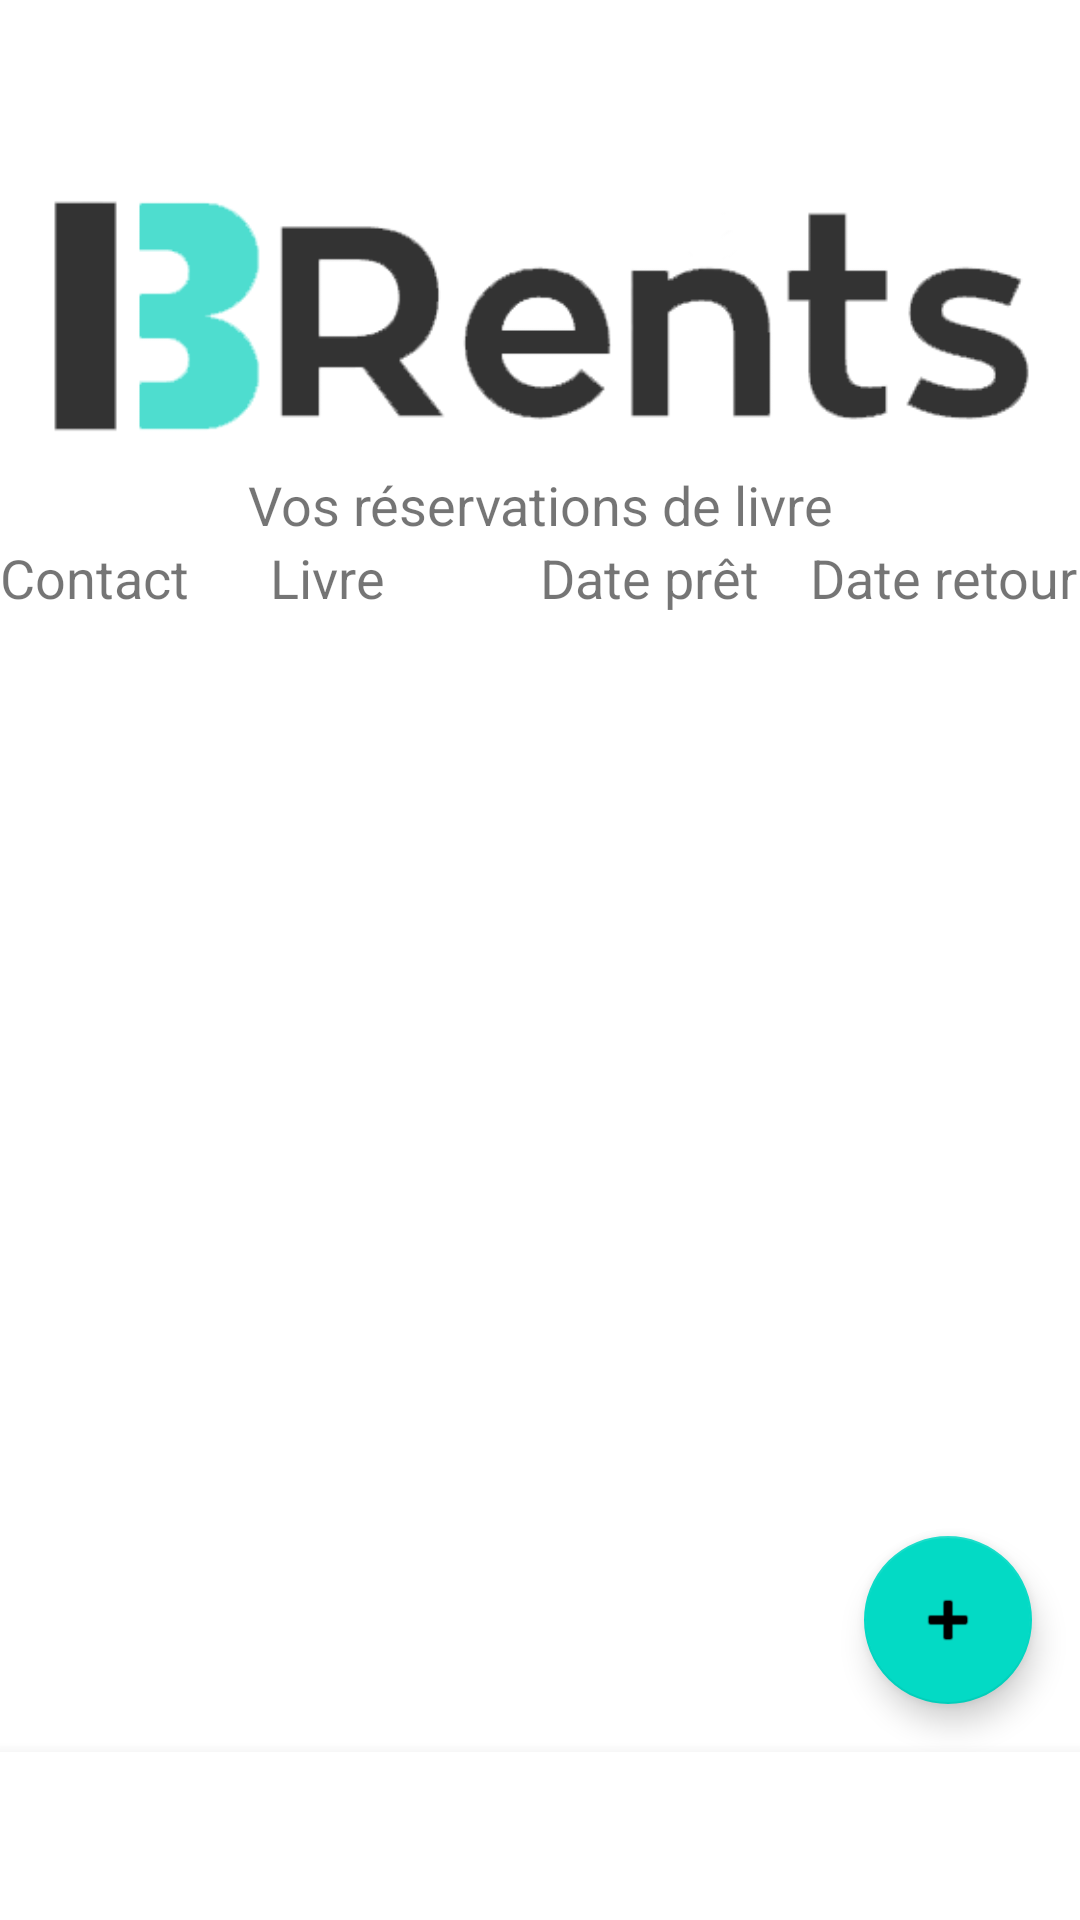

The Android layout XML behind this screen, and the referenced resources:
<!-- AndroidManifest.xml: application theme Theme.BookMyBook -->
<!-- res/layout/activity_main.xml -->
<?xml version="1.0" encoding="utf-8"?>
<androidx.constraintlayout.widget.ConstraintLayout xmlns:android="http://schemas.android.com/apk/res/android"
    xmlns:app="http://schemas.android.com/apk/res-auto"
    xmlns:tools="http://schemas.android.com/tools"
    android:id="@+id/container"
    android:layout_width="match_parent"
    android:layout_height="match_parent"
    android:paddingTop="?attr/actionBarSize">

    <ImageView
        android:id="@+id/img_logo"
        android:layout_width="329dp"
        android:layout_height="100dp"
        app:srcCompat="@drawable/brents"
        app:layout_constraintLeft_toLeftOf="parent"
        app:layout_constraintRight_toRightOf="parent"
        android:contentDescription="@string/logobrand"
        tools:ignore="MissingConstraints" />

    <TextView
        android:id="@+id/title_text"
        android:layout_width="wrap_content"
        android:layout_height="wrap_content"
        android:text="@string/vos_r_servations_de_livre"
        android:textSize="18sp"
        app:layout_constraintTop_toBottomOf="@id/img_logo"
        app:layout_constraintLeft_toLeftOf="parent"
        app:layout_constraintRight_toRightOf="parent" />

    <LinearLayout
        android:id="@+id/linearLayout"
        android:layout_width="match_parent"
        android:layout_height="wrap_content"
        android:orientation="horizontal"
        app:layout_constraintTop_toBottomOf="@id/title_text"
        app:layout_constraintLeft_toLeftOf="parent"
        app:layout_constraintRight_toRightOf="parent">

        <TextView
            android:layout_width="0dp"
            android:layout_height="wrap_content"
            android:layout_weight="1"
            android:text="Contact"
            android:textSize="18sp"
            tools:ignore="MissingConstraints" />

        <TextView
            android:layout_width="0dp"
            android:layout_height="wrap_content"
            android:layout_weight="1"
            android:text="Livre"
            android:textSize="18sp"
            tools:ignore="MissingConstraints" />

        <TextView
            android:layout_width="0dp"
            android:layout_height="wrap_content"
            android:layout_weight="1"
            android:text="Date prêt"
            android:textSize="18sp"
            tools:ignore="MissingConstraints" />

        <TextView
            android:layout_width="0dp"
            android:layout_height="wrap_content"
            android:layout_weight="1"
            android:text="Date retour"
            android:textSize="18sp"
            tools:ignore="MissingConstraints" />
    </LinearLayout>

    <androidx.recyclerview.widget.RecyclerView
        android:id="@+id/my_recycler_view"
        android:layout_width="0dp"
        android:layout_height="0dp"
        android:scrollbars="vertical"
        app:layout_constraintLeft_toLeftOf="parent"
        app:layout_constraintRight_toRightOf="parent"
        app:layout_constraintTop_toBottomOf="@+id/linearLayout"
        app:layout_constraintBottom_toTopOf="@+id/fab" />

    <com.google.android.material.floatingactionbutton.FloatingActionButton
        android:id="@+id/fab"
        android:layout_width="wrap_content"
        android:layout_height="wrap_content"
        android:layout_margin="16dp"
        android:clickable="true"
        android:focusable="true"
        app:layout_constraintBottom_toTopOf="@id/bottom_navigation"
        app:layout_constraintRight_toRightOf="parent"
        app:srcCompat="@android:drawable/ic_input_add"
        android:contentDescription="@string/yes" />

    <com.google.android.material.bottomnavigation.BottomNavigationView
        android:id="@+id/bottom_navigation"
        android:layout_width="match_parent"
        android:layout_height="wrap_content"
        app:layout_constraintBottom_toBottomOf="parent"
        app:layout_constraintLeft_toLeftOf="parent"
        app:layout_constraintRight_toRightOf="parent"
        app:menu="@menu/bottom_navigation_menu" />

</androidx.constraintlayout.widget.ConstraintLayout>
<!-- resources referenced by this layout -->
<resources>
  <!-- drawable brents: png bitmap (drawable, 10985 bytes) -->
  <string name="logobrand">TODO</string>
  <string name="vos_r_servations_de_livre">Vos réservations de livre</string>
  <string name="yes">yes</string>
  <style name="Theme.BookMyBook" parent="Theme.MaterialComponents.DayNight.DarkActionBar">
          
          <item name="colorPrimary">@color/purple_500</item>
          <item name="colorPrimaryVariant">@color/purple_700</item>
          <item name="colorOnPrimary">@color/white</item>
          
          <item name="colorSecondary">@color/teal_200</item>
          <item name="colorSecondaryVariant">@color/teal_700</item>
          <item name="colorOnSecondary">@color/black</item>
          
          <item name="android:statusBarColor">?attr/colorPrimaryVariant</item>
          
      </style>
  <!-- not gathered from this repository: default colours our renderer supplied (Android Studio template values) -->
  <color name="purple_500">#FF6200EE</color>
  <color name="purple_700">#FF3700B3</color>
  <color name="teal_200">#FF03DAC5</color>
  <color name="teal_700">#FF018786</color>
  <color name="black">#FF000000</color>
  <color name="white">#FFFFFFFF</color>
</resources>
